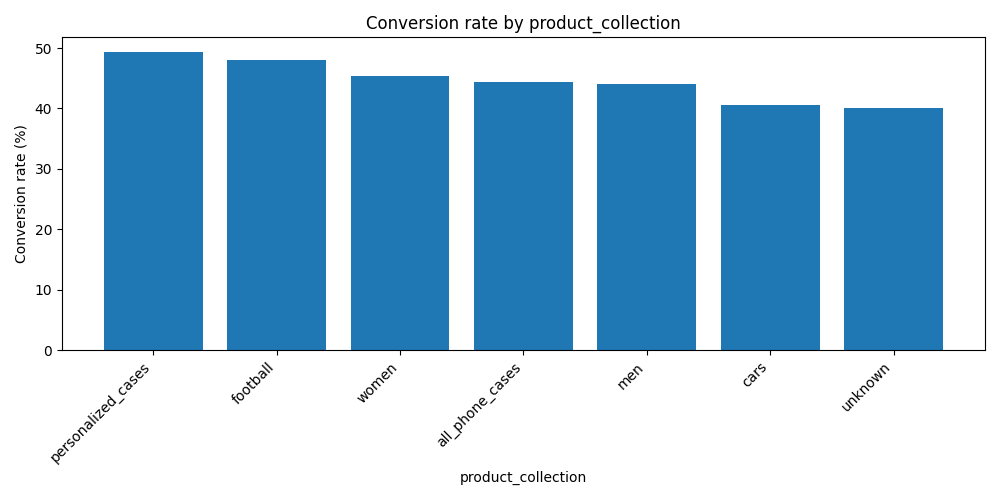

Source data for this figure (header and first rows):
product_collection, contacts, conversions, conversion_rate
personalized_cases, 150, 74, 49.3
football, 148, 71, 48.0
women, 108, 49, 45.4
all_phone_cases, 124, 55, 44.4
men, 111, 49, 44.1
cars, 143, 58, 40.6
unknown, 4216, 1691, 40.1
